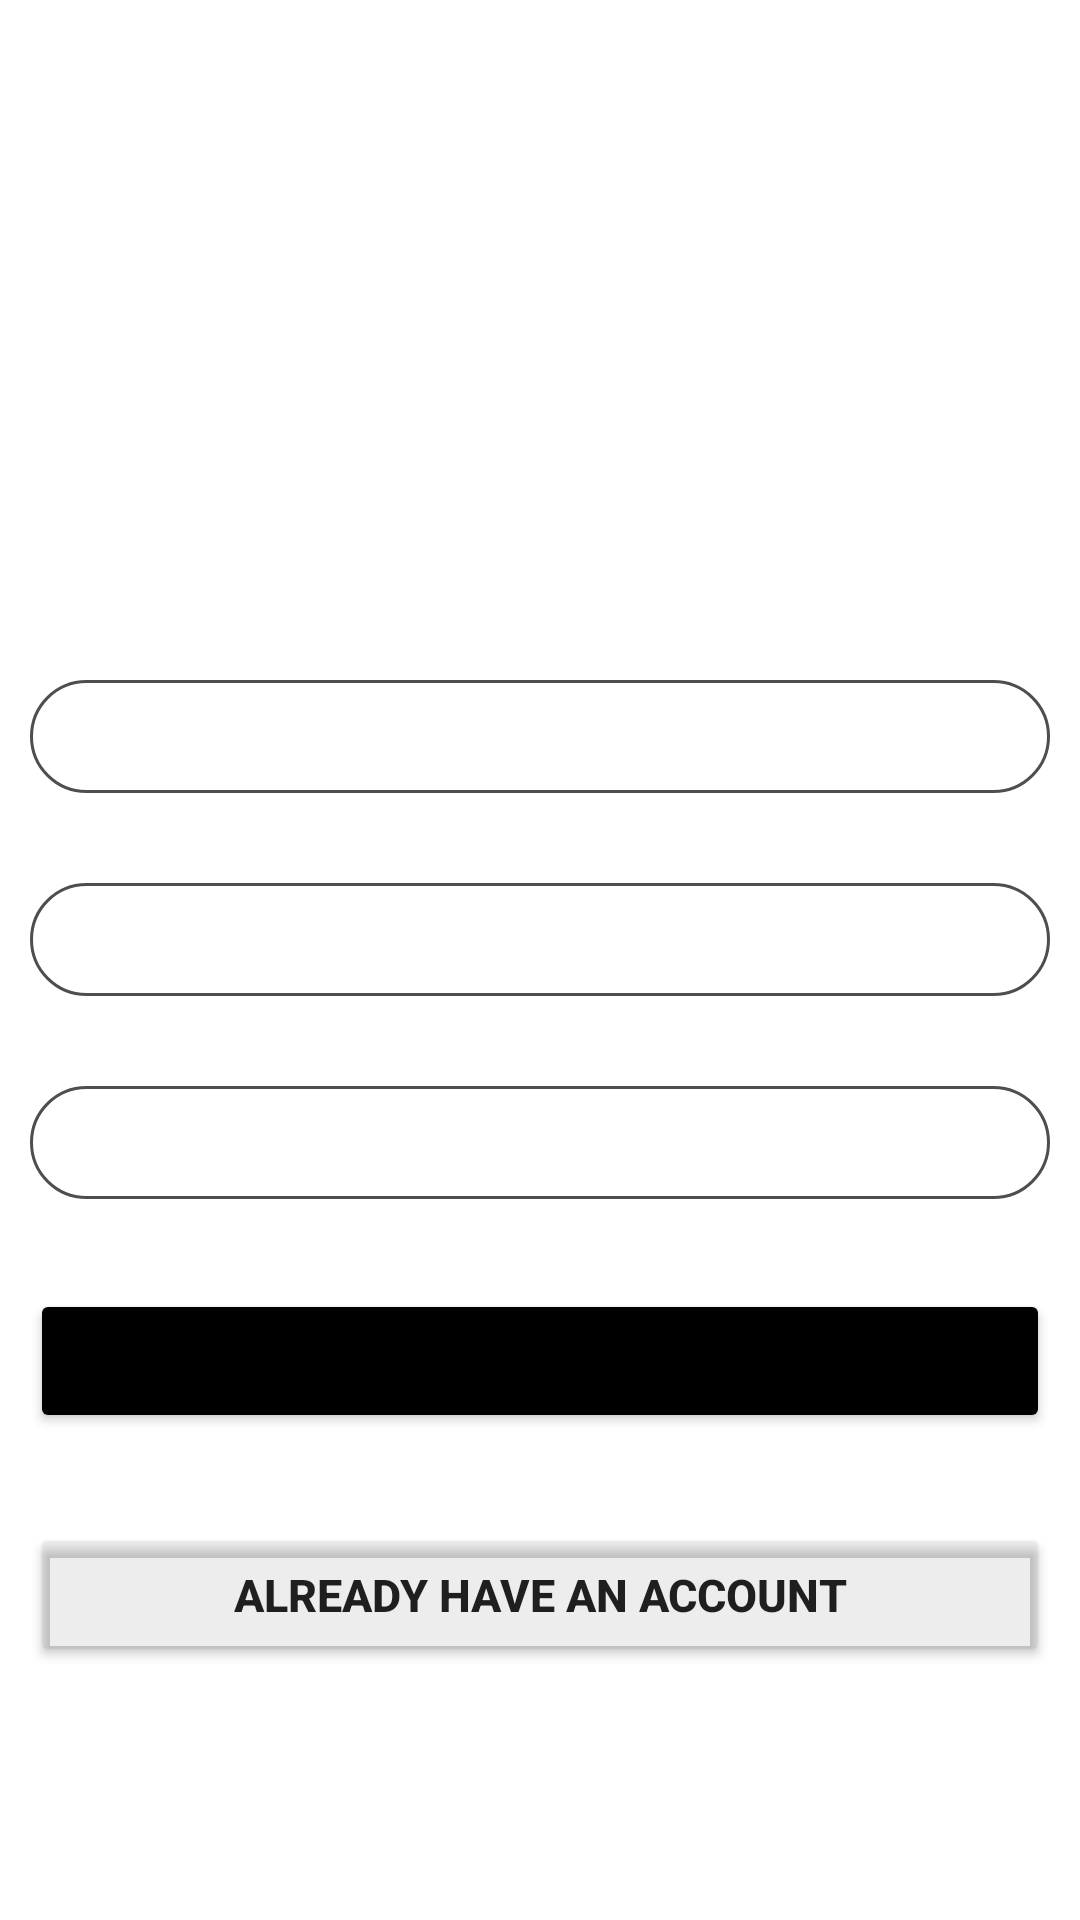

Here is an Android app screen rendered from its layout file. Give the layout XML and the strings, colors and styles it references.
<!-- AndroidManifest.xml: application theme Theme.PimpMyMeal -->
<!-- res/layout/activity_login.xml -->
<?xml version="1.0" encoding="utf-8"?>
<LinearLayout xmlns:android="http://schemas.android.com/apk/res/android"
    xmlns:app="http://schemas.android.com/apk/res-auto"
    xmlns:tools="http://schemas.android.com/tools"
    android:layout_width="match_parent"
    android:layout_height="match_parent"
    tools:context=".LoginActivity"
    android:padding="10dp"
    android:orientation="vertical"
    android:background="@color/backgroundWhite">

    <TextView
        android:layout_width="match_parent"
        android:layout_height="wrap_content"
        android:gravity="center_horizontal"
        android:text="Sign up"
        android:textColor="@color/white"
        android:textSize="50dp"
        android:textStyle="bold"
        android:layout_marginTop="100dp"
        android:paddingBottom="50dp"/>

    <EditText
        android:layout_width="match_parent"
        android:layout_height="wrap_content"
        android:id="@+id/UsernameEditText"
        android:hint="Username..."
        android:textStyle="italic"
        android:background="@drawable/login_edit_texts"
        android:paddingLeft="10dp"
        android:textSize="25dp"
        android:paddingTop="2dp"
        android:paddingBottom="2dp"
        android:textColor="@color/white"
        android:textColorHint="#8DFFFFFF"
        android:layout_marginBottom="30dp"/>

    <EditText
        android:layout_width="match_parent"
        android:layout_height="wrap_content"
        android:id="@+id/PasswordEditText"
        android:hint="Password..."
        android:textStyle="italic"
        android:background="@drawable/login_edit_texts"
        android:paddingLeft="10dp"
        android:textSize="25dp"
        android:paddingTop="2dp"
        android:paddingBottom="2dp"
        android:textColor="@color/white"
        android:textColorHint="#8DFFFFFF"
        android:layout_marginBottom="30dp"/>

    <EditText
        android:layout_width="match_parent"
        android:layout_height="wrap_content"
        android:id="@+id/ConfirmPasswordEditText"
        android:hint="Confirm Password..."
        android:textStyle="italic"
        android:background="@drawable/login_edit_texts"
        android:paddingLeft="10dp"
        android:textSize="25dp"
        android:paddingTop="2dp"
        android:paddingBottom="2dp"
        android:textColor="@color/white"
        android:textColorHint="#8DFFFFFF"
        android:layout_marginBottom="30dp"/>

    <Button
        android:id="@+id/signup_button"
        android:layout_width="match_parent"
        android:layout_height="wrap_content"
        android:layout_marginBottom="30dp"
        android:backgroundTint="@color/black"
        android:onClick="SignUpClicked"
        android:paddingTop="5dp"
        android:paddingBottom="5dp"
        android:text="Register"
        android:textSize="25dp" />

    <Button
        android:id="@+id/signin_button"
        android:layout_width="match_parent"
        android:layout_height="wrap_content"
        android:layout_marginBottom="30dp"
        android:backgroundTint="#12000000"
        android:onClick="SignInClicked"
        android:paddingTop="5dp"
        android:paddingBottom="5dp"
        android:text="Already have an account"
        android:textSize="15dp"
        android:textStyle="bold" />






</LinearLayout>
<!-- resources referenced by this layout -->
<resources>
  <color name="black">#FF000000</color>
  <color name="white">#FFFFFFFF</color>
  <!-- drawable login_edit_texts (drawable) -->
  <?xml version="1.0" encoding="utf-8"?>
  <shape xmlns:android="http://schemas.android.com/apk/res/android">
      <solid android:color="@color/background_buttons_login"/>
      <stroke android:width="1dp"
          android:color="#504D4D" />
      <corners android:radius="50dp"/>
  </shape>
  <style name="Theme.PimpMyMeal" parent="Theme.MaterialComponents.DayNight.NoActionBar">
          
          <item name="colorPrimary">@color/carmina</item>
          <item name="colorPrimaryVariant">@color/purple_700</item>
          <item name="colorOnPrimary">@color/white</item>
          
          <item name="colorSecondary">@color/green_theme</item>
          <item name="colorSecondaryVariant">@color/mystard_theme</item>
          <item name="colorOnSecondary">@color/black</item>
          
          <item name="android:statusBarColor" tools:targetApi="l">?attr/colorPrimaryVariant</item>
          
      </style>
  <color name="carmina">#B6174B</color>
  <color name="purple_700">#FF3700B3</color>
  <color name="green_theme">#84A07C</color>
  <color name="mystard_theme">#FFDC5E</color>
</resources>
